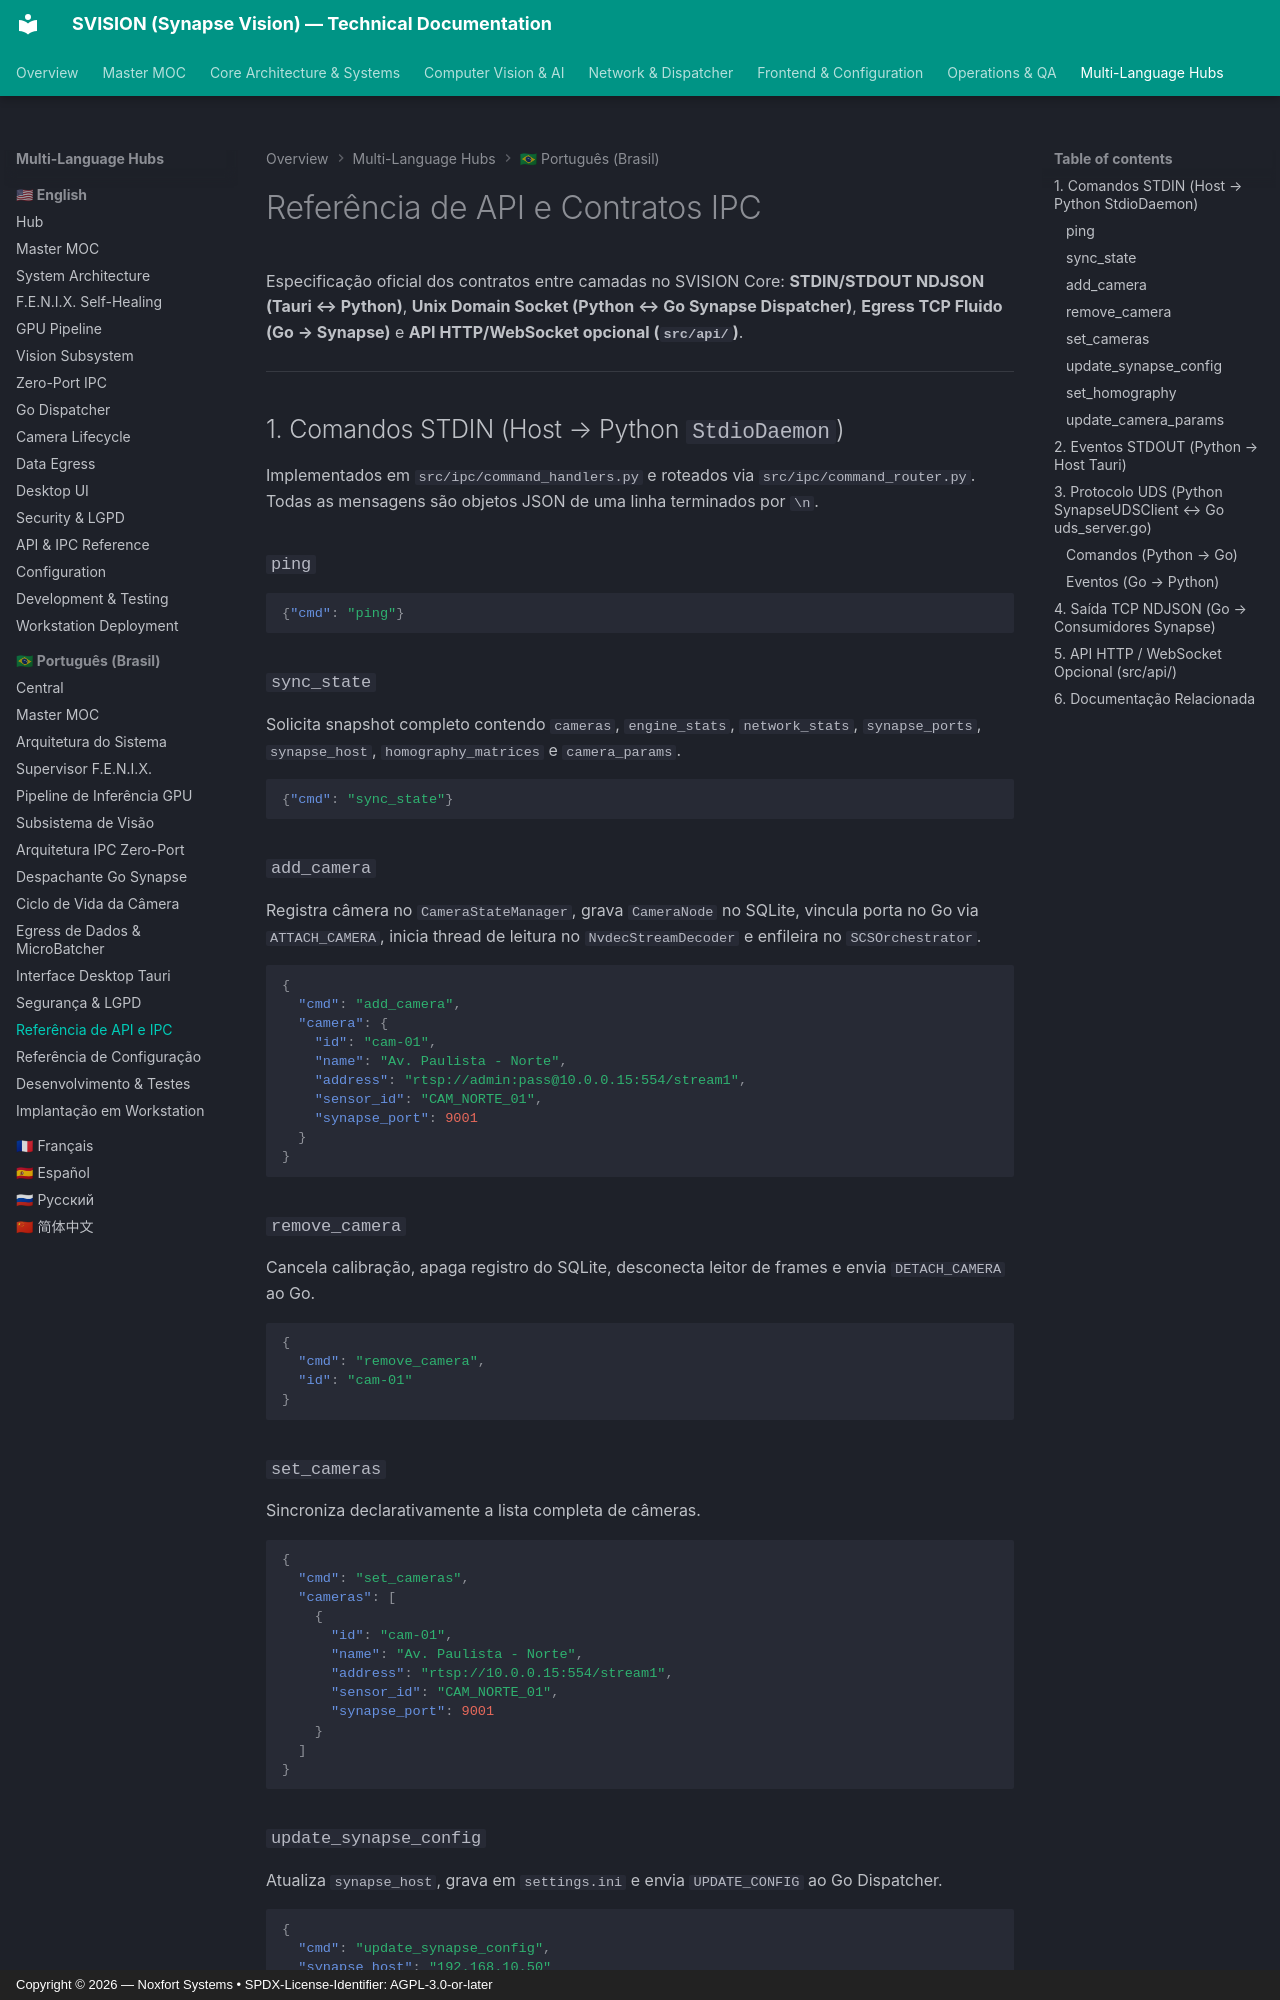

repository: Noxfort-Systems-Brazil/SVISION · page: pt-br/api_and_ipc_reference/index.html · generator: mkdocs · copyright: Copyright © 2026 — Noxfort Systems • SPDX-License-Identifier: AGPL-3.0-or-later

<!-- SPDX-License-Identifier: Proprietary -->
<!-- Copyright (c) 2026-present Gabriel Moraes / SVISION. All rights reserved. -->

# Referência de API e Contratos IPC

Especificação oficial dos contratos entre camadas no SVISION Core: **STDIN/STDOUT NDJSON (Tauri ↔ Python)**, **Unix Domain Socket (Python ↔ Go Synapse Dispatcher)**, **Egress TCP Fluido (Go → Synapse)** e **API HTTP/WebSocket opcional (`src/api/`)**.

---

## 1. Comandos STDIN (Host → Python `StdioDaemon`)

Implementados em `src/ipc/command_handlers.py` e roteados via `src/ipc/command_router.py`. Todas as mensagens são objetos JSON de uma linha terminados por `\n`.

### `ping`
```json
{"cmd": "ping"}
```

### `sync_state`
Solicita snapshot completo contendo `cameras`, `engine_stats`, `network_stats`, `synapse_ports`, `synapse_host`, `homography_matrices` e `camera_params`.
```json
{"cmd": "sync_state"}
```

### `add_camera`
Registra câmera no `CameraStateManager`, grava `CameraNode` no SQLite, vincula porta no Go via `ATTACH_CAMERA`, inicia thread de leitura no `NvdecStreamDecoder` e enfileira no `SCSOrchestrator`.
```json
{
  "cmd": "add_camera",
  "camera": {
    "id": "cam-01",
    "name": "Av. Paulista - Norte",
    "address": "rtsp://admin:pass@10.0.0.15:554/stream1",
    "sensor_id": "CAM_NORTE_01",
    "synapse_port": 9001
  }
}
```

### `remove_camera`
Cancela calibração, apaga registro do SQLite, desconecta leitor de frames e envia `DETACH_CAMERA` ao Go.
```json
{
  "cmd": "remove_camera",
  "id": "cam-01"
}
```

### `set_cameras`
Sincroniza declarativamente a lista completa de câmeras.
```json
{
  "cmd": "set_cameras",
  "cameras": [
    {
      "id": "cam-01",
      "name": "Av. Paulista - Norte",
      "address": "rtsp://10.0.0.15:554/stream1",
      "sensor_id": "CAM_NORTE_01",
      "synapse_port": 9001
    }
  ]
}
```

### `update_synapse_config`
Atualiza `synapse_host`, grava em `settings.ini` e envia `UPDATE_CONFIG` ao Go Dispatcher.
```json
{
  "cmd": "update_synapse_config",
  "synapse_host": "192.168.10.50"
}
```
